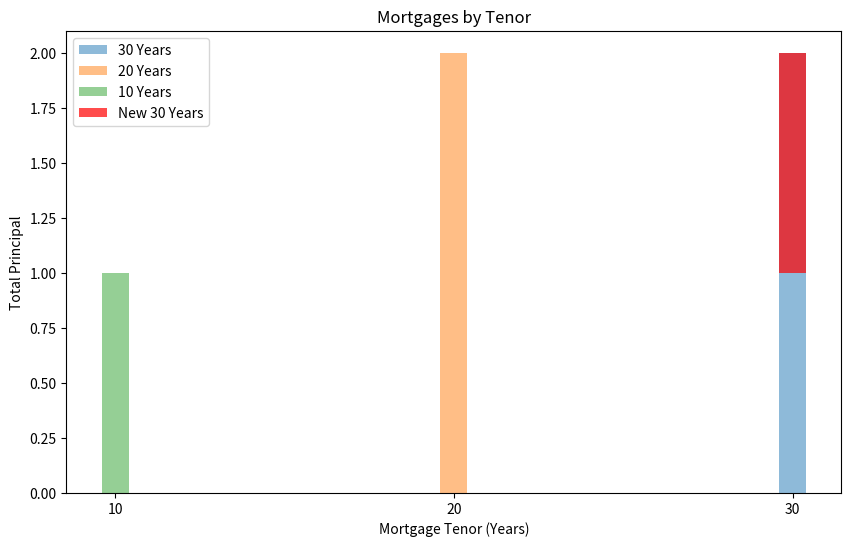

The matplotlib source for this figure:
import pandas as pd
import matplotlib.pyplot as plt
from datetime import datetime, timedelta

# Assuming you have a DataFrame named 'mortgage_data' with columns: tenor, start_date, maturity, principal, interest

# Sample Data (replace this with your actual DataFrame)
data = {
    "tenor": [30, 20, 30, 10, 20],
    "start_date": [
        "2023-01-01",
        "2022-02-15",
        "2023-03-10",
        "2022-06-20",
        "2022-11-05",
    ],
    "maturity": ["2038-01-01", "2052-02-15", "2033-03-10", "2042-06-20", "2037-11-05"],
    "principal": [200000, 300000, 150000, 250000, 180000],
    "interest": [0.04, 0.035, 0.03, 0.045, 0.038],
}

mortgage_data = pd.DataFrame(data)
mortgage_data["start_date"] = pd.to_datetime(mortgage_data["start_date"])
mortgage_data["maturity"] = pd.to_datetime(mortgage_data["maturity"])

# Calculate the month of the latest data
latest_month = mortgage_data["start_date"].max().month

# Filter data for the latest month
latest_month_data = mortgage_data[
    (mortgage_data["start_date"].dt.month == latest_month)
]

# Plotting
plt.figure(figsize=(10, 6))

unique_tenors = mortgage_data["tenor"].unique()

# Plotting all mortgages
for tenor in unique_tenors:
    tenor_data = mortgage_data[mortgage_data["tenor"] == tenor]
    plt.bar(tenor, tenor_data["principal"].count(), label=f"{tenor} Years", alpha=0.5)

# Plotting new mortgages on top
for tenor in unique_tenors:
    latest_month_tenor_data = latest_month_data[latest_month_data["tenor"] == tenor]
    if latest_month_tenor_data.empty:
        continue
    plt.bar(
        tenor,
        latest_month_tenor_data["principal"].count(),
        color="red",
        label=f"New {tenor} Years",
        alpha=0.7,
        bottom=tenor_data["principal"].count(),
    )

plt.xlabel("Mortgage Tenor (Years)")
plt.ylabel("Total Principal")
plt.title("Mortgages by Tenor")
plt.legend()
plt.xticks(unique_tenors)
plt.show()
